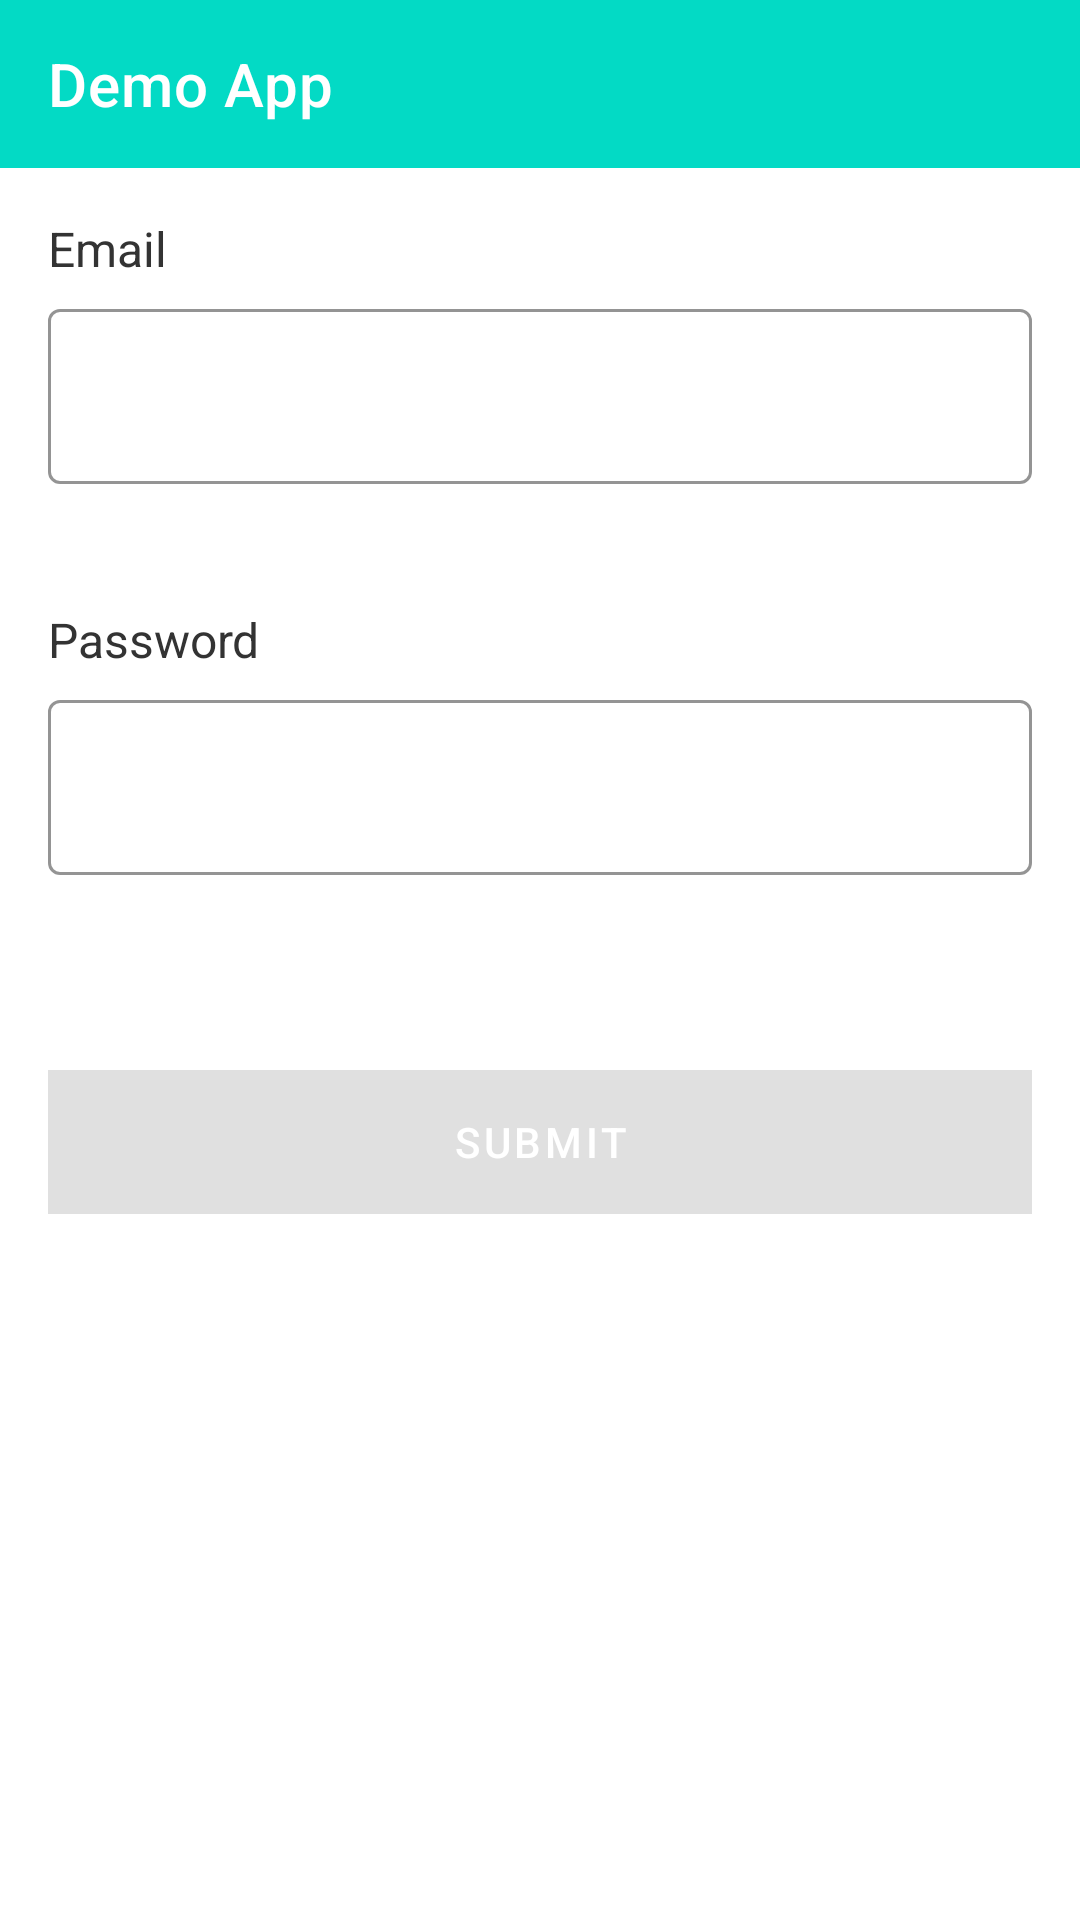

Android layout source for this screen:
<!-- AndroidManifest.xml: application theme AppTheme -->
<!-- res/layout/fragment_main.xml -->
<?xml version="1.0" encoding="utf-8"?>
<LinearLayout xmlns:android="http://schemas.android.com/apk/res/android"
        xmlns:app="http://schemas.android.com/apk/res-auto"
        xmlns:tools="http://schemas.android.com/tools"
        android:layout_width="match_parent"
        android:layout_height="match_parent"
        android:orientation="vertical"
        tools:context=".ui.fragment.MainFragment">

    <com.google.android.material.appbar.AppBarLayout
            android:id="@+id/appBarLayout"
            android:layout_width="match_parent"
            android:layout_height="wrap_content"
            android:theme="@style/AppTheme.AppBarOverlay">

        <androidx.appcompat.widget.Toolbar
                android:id="@+id/toolbar"
                android:layout_width="match_parent"
                android:layout_height="match_parent"
                android:background="?attr/colorPrimary"
                app:popupTheme="@style/AppTheme.PopupOverlay"
                app:title="@string/app_name" />

    </com.google.android.material.appbar.AppBarLayout>

    <TextView
            android:layout_width="wrap_content"
            android:layout_height="wrap_content"
            android:layout_marginStart="16dp"
            android:layout_marginTop="16dp"
            android:layout_marginBottom="4dp"
            android:text="@string/text_hint_email"
            android:textColor="@color/colorAccent"
            android:textSize="16sp" />

    <com.google.android.material.textfield.TextInputLayout
            android:id="@+id/email_input_layout"
            android:layout_width="match_parent"
            android:layout_height="wrap_content"
            android:layout_marginHorizontal="16dp"
            android:layout_marginBottom="2dp"
            app:boxStrokeColor="@color/colorAccent"
            app:hintTextColor="@color/colorAccent">

        <com.google.android.material.textfield.TextInputEditText
                android:id="@+id/email_input_view"
                android:layout_width="match_parent"
                android:layout_height="wrap_content"
                android:inputType="textCapWords"
                android:paddingStart="8dp"
                android:paddingEnd="8dp"
                android:textSize="18sp" />
    </com.google.android.material.textfield.TextInputLayout>

    <TextView
            android:id="@+id/text_input_email_error"
            style="@style/AppTheme.TextInputError"
            android:layout_width="match_parent"
            android:layout_height="wrap_content"
            android:layout_marginTop="2dp"
            android:textColor="@color/colorRed"
            android:visibility="visible"
            android:layout_marginStart="16dp"
            tools:text="Error message"
            tools:visibility="visible" />

    <TextView
            android:layout_width="wrap_content"
            android:layout_height="wrap_content"
            android:layout_marginStart="16dp"
            android:layout_marginBottom="4dp"
            android:layout_marginTop="18dp"
            android:text="@string/text_hint_password"
            android:textColor="@color/colorAccent"
            android:textSize="16sp" />

    <com.google.android.material.textfield.TextInputLayout
            android:id="@+id/password_input_layout"
            android:layout_width="match_parent"
            android:layout_height="wrap_content"
            android:layout_marginHorizontal="16dp"
            android:layout_marginBottom="2dp"
            app:boxStrokeColor="@color/colorAccent"
            app:hintTextColor="@color/colorAccent">

        <com.google.android.material.textfield.TextInputEditText
                android:id="@+id/password_input_view"
                android:layout_width="match_parent"
                android:layout_height="wrap_content"
                android:inputType="textCapWords"
                android:paddingHorizontal="8dp"
                android:textSize="18sp" />
    </com.google.android.material.textfield.TextInputLayout>

    <TextView
            android:id="@+id/text_input_password_error"
            style="@style/AppTheme.TextInputError"
            android:layout_width="match_parent"
            android:layout_height="wrap_content"
            android:textColor="@color/colorRed"
            android:visibility="invisible"
            android:layout_marginStart="16dp"
            android:layout_marginBottom="12dp"
            tools:text="Error message"
            tools:visibility="visible" />

    <com.google.android.material.button.MaterialButton
            android:id="@+id/save_button_view"
            android:layout_width="match_parent"
            android:layout_height="wrap_content"
            android:enabled="false"
            android:layout_marginTop="32dp"
            android:layout_marginBottom="48dp"
            android:layout_marginHorizontal="16dp"
            android:textColor="@color/white"
            android:text="@string/text_submit"
            android:background="@color/colorGrey"
            app:cornerRadius="25dp" />

</LinearLayout>
<!-- resources referenced by this layout -->
<resources>
  <color name="colorAccent">#333333</color>
  <color name="colorGrey">#cccccc</color>
  <color name="colorRed">#FA1478</color>
  <color name="white">#FFFFFFFF</color>
  <string name="app_name">Demo App</string>
  <string name="text_hint_email">Email</string>
  <string name="text_hint_password">Password</string>
  <string name="text_submit">Submit</string>
  <style name="AppTheme.AppBarOverlay" parent="ThemeOverlay.MaterialComponents.Dark.ActionBar" />
  <style name="AppTheme.PopupOverlay" parent="ThemeOverlay.MaterialComponents.Light" />
  <style name="AppTheme.TextInputError">
          <item name="android:singleLine">false</item>
          <item name="android:textColor">@color/colorRed</item>
          <item name="android:textSize">14sp</item>
      </style>
  <style name="AppTheme" parent="Theme.MaterialComponents.Light.NoActionBar">
          <item name="colorPrimary">@color/colorPrimary</item>
          <item name="colorPrimaryDark">@color/colorPrimaryDark</item>
          <item name="colorSecondary">@color/colorAccent</item>
          <item name="textInputStyle">@style/Widget.MaterialComponents.TextInputLayout.OutlinedBox</item>
      </style>
  <color name="colorPrimary">#FF03DAC5</color>
  <color name="colorPrimaryDark">#FF018786</color>
</resources>
